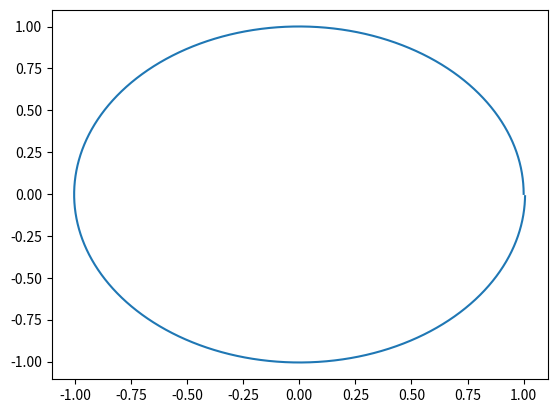

Write Python code to recreate this figure.

##Milestone 1 Kepler usando Runge-Kutta de cuarto orden


from numpy import array, zeros
import matplotlib.pyplot as plt

u = array( [1, 0, 0, 1] )  #Condición inicial de la ecuación diferncial
n=6300                    #Número de pasos de tiempo
dt=0.001                   #Paso de tiempo 

x = array( zeros(n) )     #Posición x del vector de posición   
y = array( zeros(n))      #Posición y del vector de posición

x[0] = u[0]                 #Asigno el primer valor de la x del vector de posición al primer valor de la condición inicial de u en x
y[0] = u[1]                 #Asigno el primer valor de la y del vector de posición al primer valor de la condición inicial de u en y





for i in range(0,n):

    F1 = array( [ u[2], u[3], -u[0]/(u[0]**2+u[1]**2)**1.5 , -u[1]/( u[0]**2 + u[1]**2)**1.5] )  #Froumula de F=[dot(rx), dot(ry), dot(dot(rx)), dot(dot(ry))] velocidad en x y en y, aceleración en x y en y

    K10 = dt * F1[0]
    K11 = dt * F1[1]
    K12 = dt * F1[2]
    K13 = dt * F1[3]

    K20 = dt * (F1[0] + 1/2 * K12)
    K21 = dt * (F1[1] + 1/2 * K13)
    K22 = dt * F1[2]
    K23 = dt * F1[3]

    K30 = dt * (F1[0] + 1/2 * K22)
    K31 = dt * (F1[1] + 1/2 * K23)
    K32 = dt * F1[2]
    K33 = dt * F1[3]

    K40 = dt * (F1[0] + K32)
    K41 = dt * (F1[1] + K33)
    K42 = dt * F1[2]
    K43 = dt * F1[3]


    u = array ( [ u[0] + (K10 + 2*K20 + 2*K30 + K40)/6 , u[1] + (K11 + 2*K21 + 2*K31 + K41)/6 , u[2] + (K12 + 2*K22 + 2*K32 + K42)/6 , u[3] + (K13 + 2*K23 + 2*K33 + K43)/6 ] )


    x[i] = u[0]           #Meto las nueva componente calculada de la coordenada x en la matrix de x
    y[i] = u[1]           #Meto la nuueva componente calculada de la coordenada y en la matrix de y


plt.plot(x,y)
plt.show()

